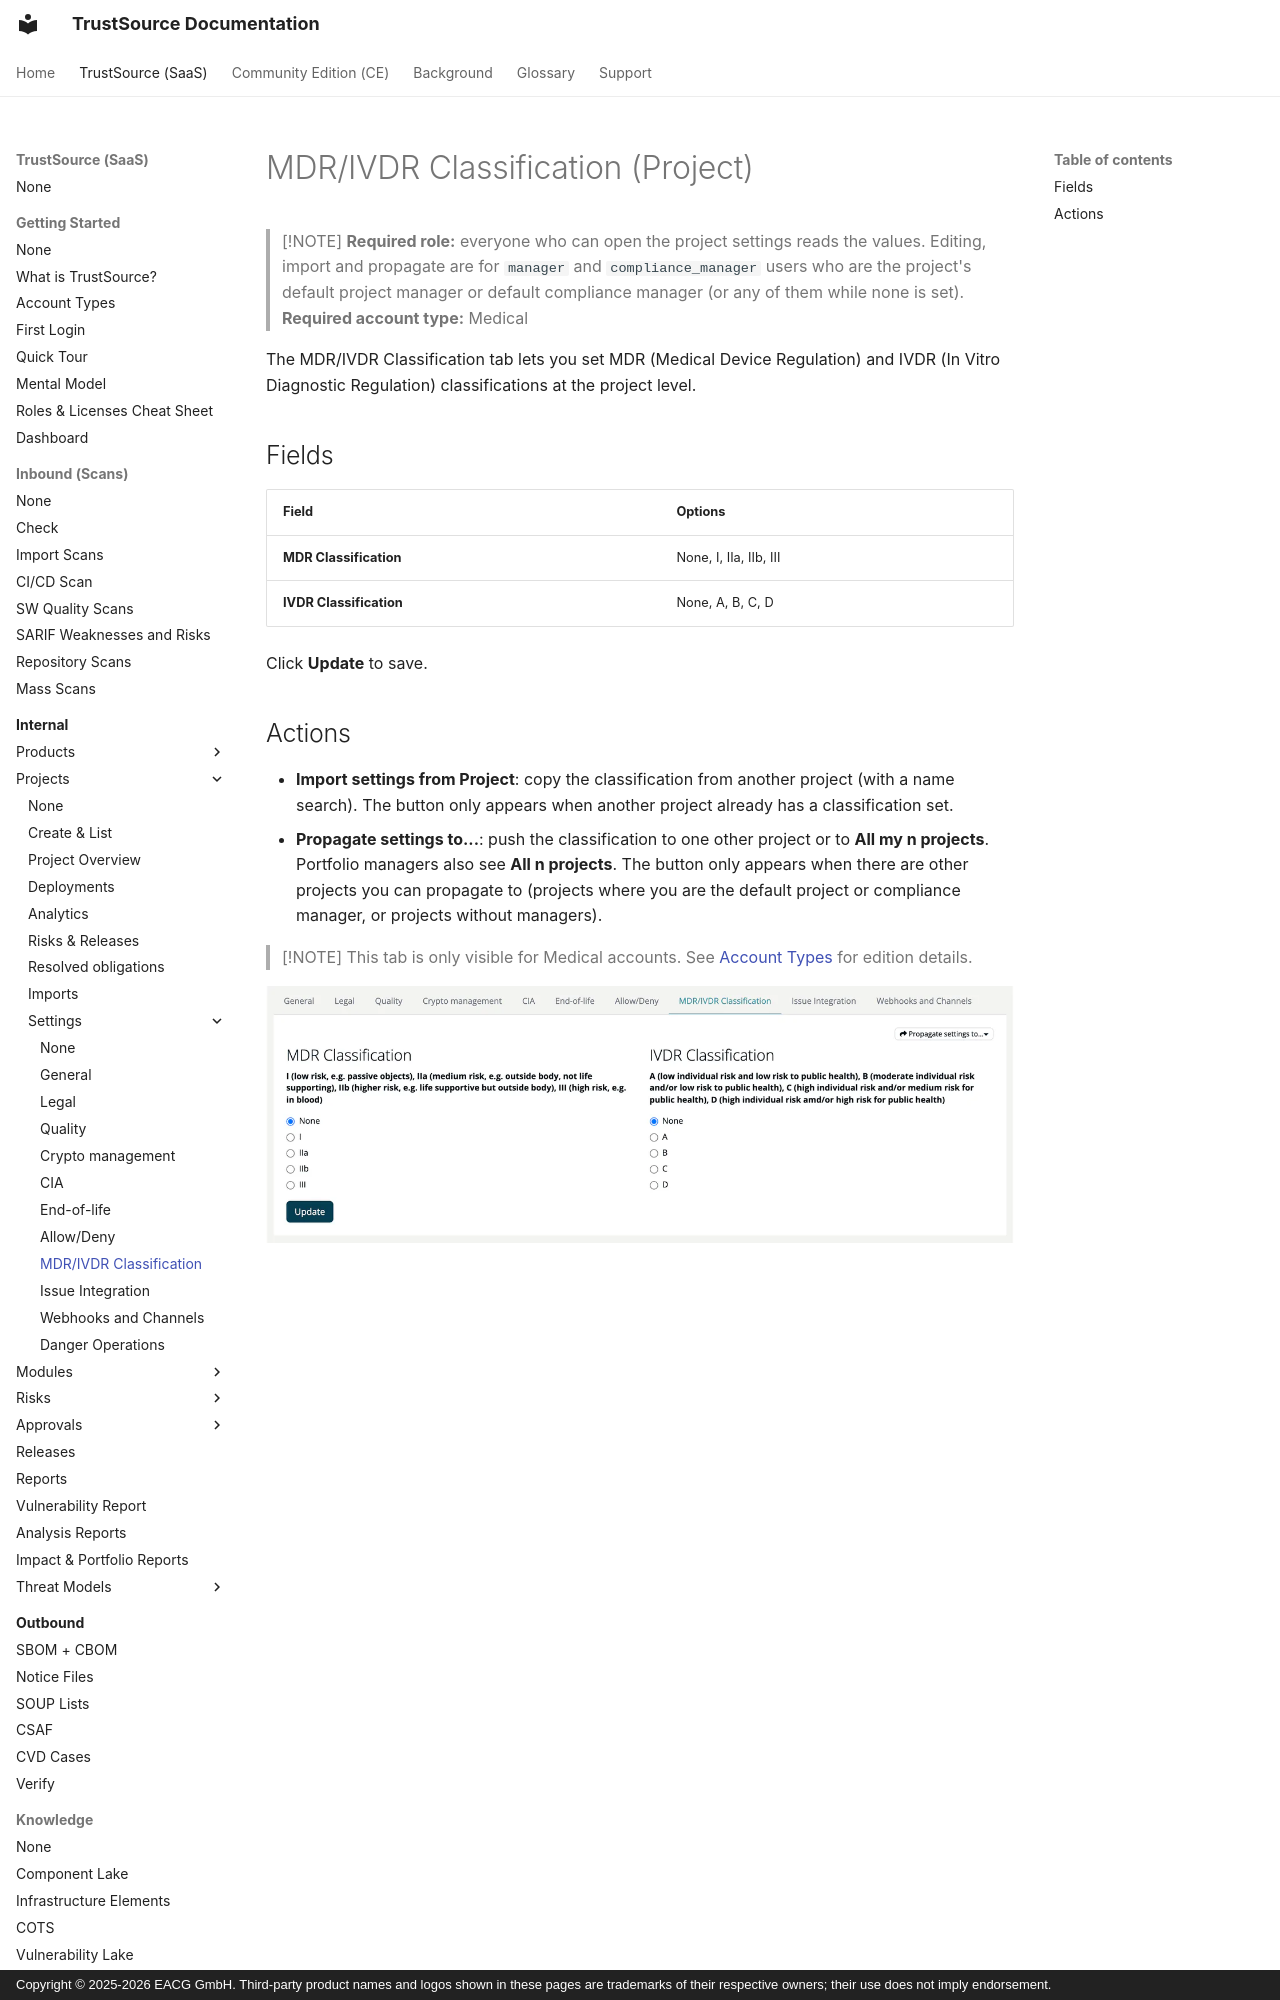

repository: TrustSource/ts-docs · page: v3/03-internal/01-projects/settings/09-module-classification/index.html · generator: mkdocs · copyright: Copyright © 2025-2026 EACG GmbH. Third-party product names and logos shown in these pages are trademarks of their respective owners; their use does not imply endorsement.

# MDR/IVDR Classification (Project)

> [!NOTE]
> **Required role:** everyone who can open the project settings reads the values. Editing, import and propagate are for `manager` and `compliance_manager` users who are the project's default project manager or default compliance manager (or any of them while none is set).
> **Required account type:** Medical

The MDR/IVDR Classification tab lets you set MDR (Medical Device Regulation) and IVDR (In Vitro Diagnostic Regulation) classifications at the project level.

## Fields

| Field | Options |
|---|---|
| **MDR Classification** | None, I, IIa, IIb, III |
| **IVDR Classification** | None, A, B, C, D |

Click **Update** to save.
